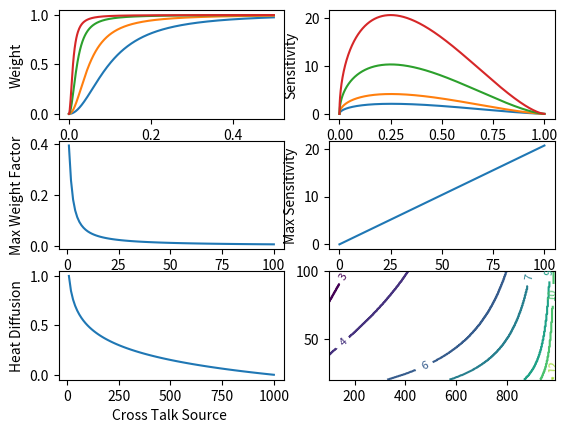
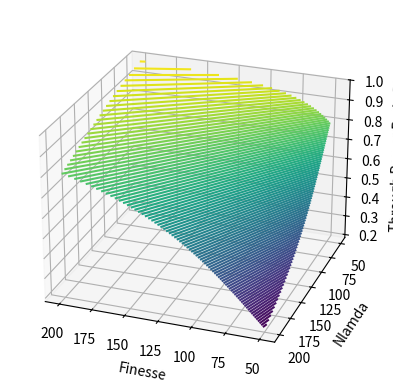

Generate these figures, in order, with matplotlib:

import numpy as np
import matplotlib.pyplot as plt
import pandas as pd
class Weight(object):
    def __init__(self):
        T0 = None
        t1,t2 = 0,0
        L = None
        FSR = None
        FWHM = None


    def getWeightMR(self,phase,finesse):
        critical_coupling = True

        if(critical_coupling):
            T0 =0
        a = (2 * finesse) / np.pi
        t_of_phase = (np.square(a * np.sin(phase / 2))) / (1 + np.square(a * np.sin(phase / 2)))
        t_of_pi = (np.square(a)) / (1 + np.square(a))
        weight = t_of_phase/t_of_pi
        return weight
    def getPhaseShift(self,weight,finesse):
        a = (2*finesse)/np.pi
        phase = 2*np.arcsin(np.sqrt(weight/(1+pow(a,2)-weight*pow(a,2))))
        return phase

    def getSensitivity(self,phase,finesse):
        a = (2 * finesse) / np.pi
        sensitivity = ((1+pow(a,2))*(0.5*pow(a,2)*np.sin(phase)))/(pow(a,2)*pow((1+pow(a*np.sin(phase/2),2)),2))
        return sensitivity
    def getMaxPhase(self,finesse):
        a = (2 * finesse) / np.pi
        numerator = 3*pow(a,2)+2-np.sqrt(9*pow(a,4)+4*pow(a,2)+4)
        denom = pow(a,2)- 2+ np.sqrt(9*pow(a,4)+4*pow(a,2)+4)
        max_phase = 2*np.arctan(np.sqrt(numerator/denom))
        return max_phase
    def getMaxSensitivity(self,finesse):
        return 0.2067*finesse
    def getHeatDiffusion(self,ring_radius,r_chip_boundary,r_source):
        heat_diffusion = (np.log(r_chip_boundary / r_source) / np.log(r_chip_boundary / ring_radius))
        return heat_diffusion
    def getMaxThermalCrossTalkError(self,heater_thickness,ring_radius,r_chip_boundary,r_source,finesse):

        # for source in r_source:
        #     heat_diffusion = heat_diffusion+(np.log(r_chip_boundary/source)/np.log(r_chip_boundary/ring_radius))

        heat_diffusion = (np.log(r_chip_boundary / r_source) / np.log(r_chip_boundary / ring_radius))
        # we consider in an array if MR adjacent two MRs incur thermal losses so summation of the sources
        # considetring both the rings are at a similar or equal distance
        # heat_diffusion = 2*heat_diffusion
        max_error = 0.65*finesse*(heater_thickness/(2*ring_radius))*heat_diffusion
        return max_error
    def getThroughPowerRatioOrEta(self,finesse,nlamda,t0=0):
        b = (4*np.square(finesse))/(np.square(np.pi))
        a = np.divide((1-np.cos(2*np.pi/nlamda)),(2/b))

        eta_numerator = t0*(1+b)+a*(1+b)
        eta_denominator = (t0+b)*(a+1)
        eta = eta_numerator/eta_denominator
        return eta

weightObj = Weight()
finesse = [10,20,50,100]
fig , axs = plt.subplots(3,2)

for f in finesse:
    weightfactor = []
    weight = []
    phases = np.linspace(0,0.5,500)
    for phase in phases:
       # print(phase*0.1, weightObj.getWeightMR(phase*0.1*np.pi,f))
       weightfactor.append(phase)
       weight.append(weightObj.getWeightMR(phase*np.pi,f))
    axs[0,0].plot(weightfactor, weight, '-')


axs[0,0].set_xlabel("Weight Factor")
axs[0,0].set_ylabel("Weight")



weights = np.linspace(0,1,1000)
for f in finesse:
    sensitivity = []
    for weight in weights:
        sensitivity.append(weightObj.getSensitivity(weightObj.getPhaseShift(weight,f),f))
    axs[0,1].plot(weights,sensitivity,'-')

axs[0,1].set_xlabel("Weight")
axs[0,1].set_ylabel("Sensitivity")

maxweightfactor = []
finesses = np.linspace(0,100,100)
for f in finesses:
    maxweightfactor.append(weightObj.getMaxPhase(f))

axs[1,0].plot(finesses, np.array(maxweightfactor)/np.pi, '-')
axs[1,0].set_xlabel("Finesse")
axs[1,0].set_ylabel("Max Weight Factor")

maxsensitivity = []
for f in finesses:
    maxsensitivity.append(weightObj.getMaxSensitivity(f))
axs[1, 1].plot(finesses, maxsensitivity, '-')
axs[1,1].set_ylabel("Max Sensitivity")
axs[1,1].set_xlabel("Finesse")

crosstalk_source_distance = np.linspace(10,1000,100)
heatdiffusion = []
for source_distance in crosstalk_source_distance:
    heatdiffusion.append(weightObj.getHeatDiffusion(10*1e-6,1*1e-3,source_distance*1e-6))

axs[2,0].plot(crosstalk_source_distance, heatdiffusion, '-')
axs[2,0].set_ylabel("Heat Diffusion")
axs[2,0].set_xlabel("Cross Talk Source ")


mrr_pitch = np.linspace(100, 990, 300)
resolution = []
heater_thickness = 100*1e-9
ring_radius = 10*1e-6
chip_boundary_radius = 1*1e-3
finesses = np.linspace(20, 100, 300)
res = []
for finesse in finesses:
    for pitch in mrr_pitch:

        dict = {}
        thermal_crosstalk_error = weightObj.getMaxThermalCrossTalkError(heater_thickness, ring_radius, chip_boundary_radius, r_source=(pitch*1e-6), finesse=finesse)
        # print("Thermal_Crosstalk_error", thermal_crosstalk_error,"Pitch", pitch,"Finesse",finesse,"Resolution",1/thermal_crosstalk_error)

        dict["Pitch"] = pitch
        dict["Finesse"] = finesse
        dict["Thermal CrossTalk"] = thermal_crosstalk_error
        dict["Resolution"] = int(1/(thermal_crosstalk_error)).bit_length()
        res.append(int(1/(thermal_crosstalk_error)).bit_length())

        resolution.append(dict)

pitch_range = np.linspace(100, 990, 300)
finesee_range = np.linspace(20, 100, 300)
X, Y = np.meshgrid(pitch_range, finesee_range)
resolution_range = np.asarray(res).reshape(300,300)
# max_thermal_crosstalk_range = weightObj.getMaxThermalCrossTalkError(heater_thickness, ring_radius, chip_boundary_radius, X*1e-6, Y)
# resolution_range = 1/max_thermal_crosstalk_range
# resolution_range = resolution_range.astype(int)
# resolution_range = np.ceil(np.log2(resolution_range)).astype(int)
# print(resolution_range.shape)
# print(resolution_range)
contour = axs[2, 1].contour(X, Y, resolution_range)
axs[2, 1].clabel(contour,fmt = '%2d', inline=True, fontsize=8)
plt.show()
df = pd.DataFrame(resolution)
df.to_csv("thermalcrosstalk.csv",index=False)
plt.show()
finesse_x = np.linspace(50,200,1000)
nlamda_y = np.linspace(50,200,1000)

X,Y = np.meshgrid(finesse_x,nlamda_y)
# print(X.shape)
# print(Y.shape)
Z = weightObj.getThroughPowerRatioOrEta(X.ravel(), Y.ravel())
Z = Z.reshape(X.shape)
# print(Z.shape)

# print(weightObj.getThroughPowerRatioOrEta(50,200))

fig2 = plt.figure()
ax = plt.axes(projection = '3d')
ax.contour3D(X,Y,Z,100, cmap ='viridis')
ax.set_xlabel('Finesse')
ax.set_ylabel('Nlamda')
ax.set_zlabel('Through Power Ratio Eta')
ax.view_init(25,-250)
fig2
plt.show()